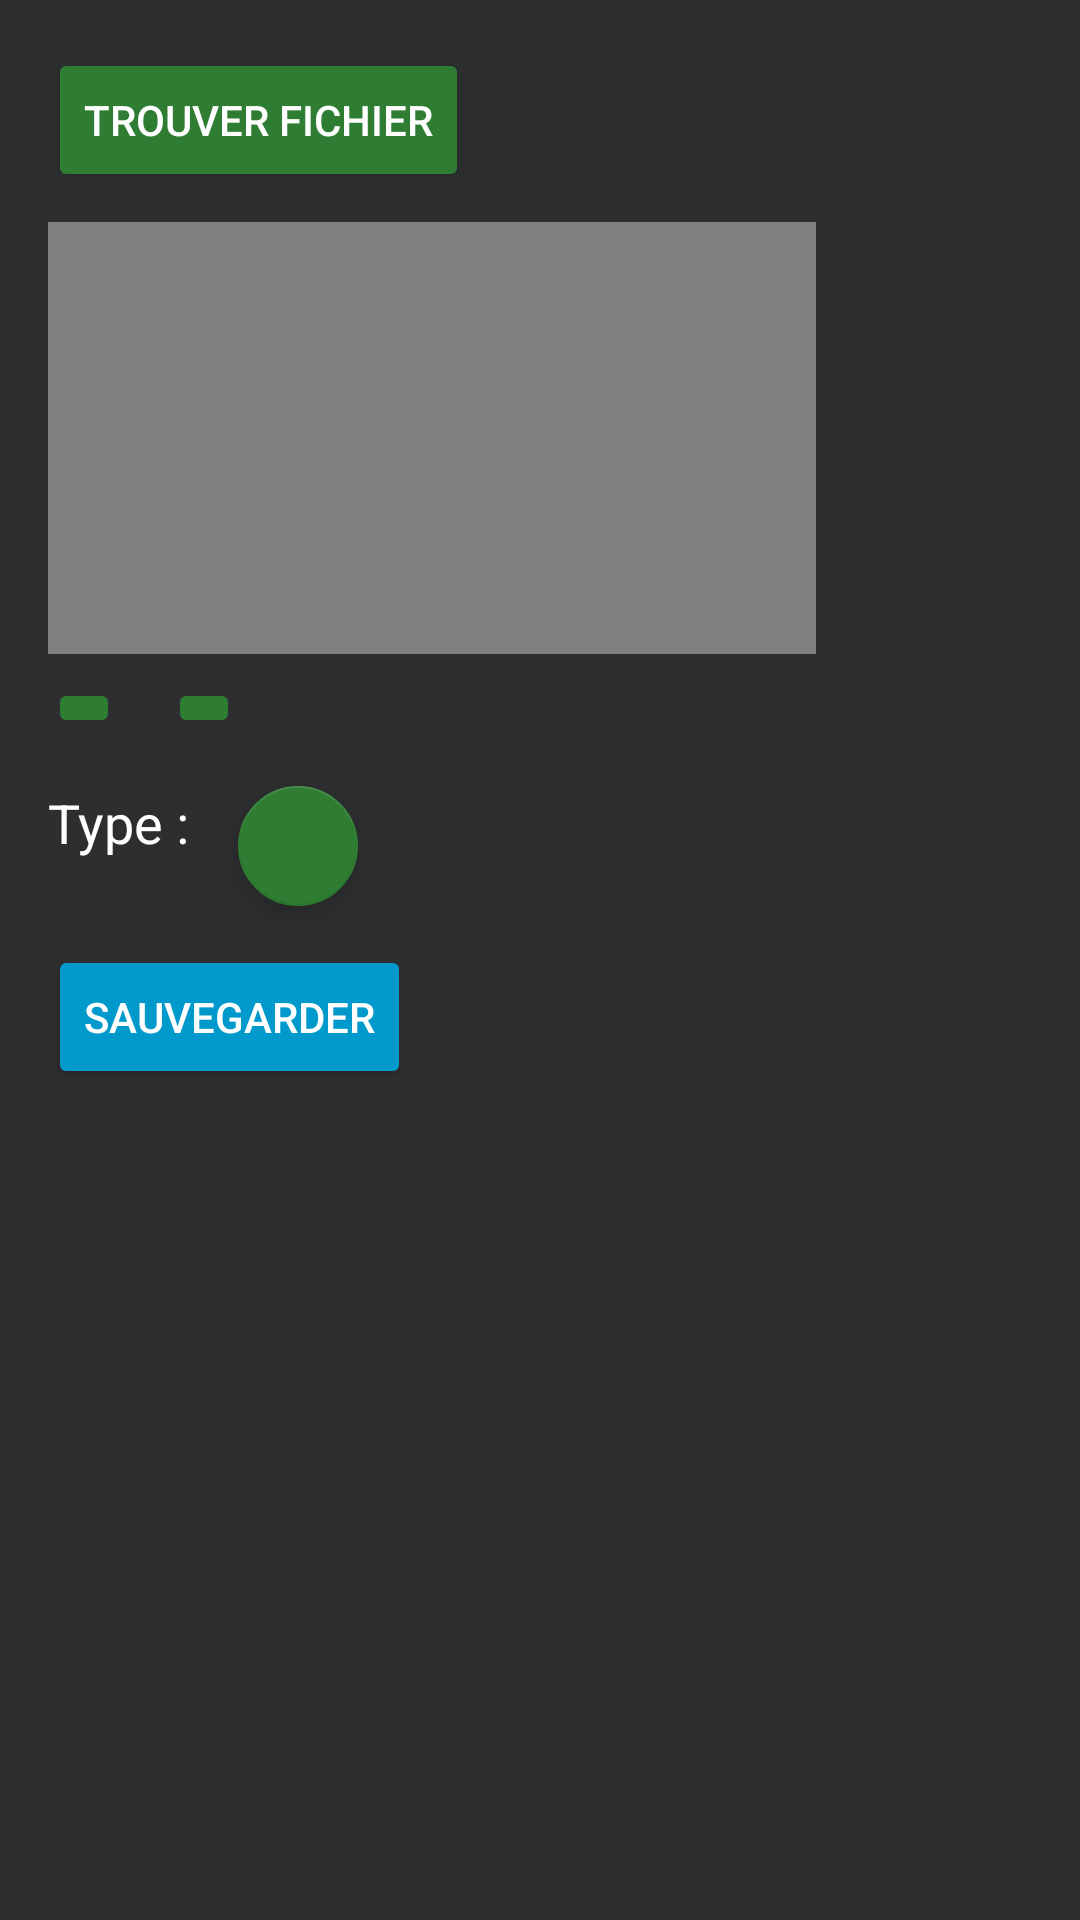

Here is an Android app screen rendered from its layout file. Give the layout XML and the strings, colors and styles it references.
<!-- AndroidManifest.xml: application theme AppTheme -->
<!-- res/layout/activity_media_item.xml -->
<?xml version="1.0" encoding="utf-8"?>
<android.support.constraint.ConstraintLayout xmlns:android="http://schemas.android.com/apk/res/android"
    xmlns:app="http://schemas.android.com/apk/res-auto"
    xmlns:tools="http://schemas.android.com/tools"
    android:layout_width="match_parent"
    android:layout_height="match_parent"
    android:background="@color/background"
    tools:context=".views.MediaLoader.MediaItemActivity">

    <Button
        android:id="@+id/button17"
        style="@style/Widget.AppCompat.Button.Colored"
        android:layout_width="wrap_content"
        android:layout_height="wrap_content"
        android:layout_marginStart="16dp"
        android:layout_marginTop="16dp"
        android:onClick="findFile"
        android:text="Trouver fichier"
        app:layout_constraintStart_toStartOf="parent"
        app:layout_constraintTop_toTopOf="parent" />

    <VideoView
        android:id="@+id/itemVideo"
        android:layout_width="256dp"
        android:layout_height="144dp"
        android:layout_marginStart="16dp"
        android:layout_marginTop="10dp"
        app:layout_constraintStart_toStartOf="parent"
        app:layout_constraintTop_toBottomOf="@+id/button17" />

    <ImageButton
        android:id="@+id/imageButton"
        style="@style/Widget.AppCompat.ImageButton"
        android:layout_width="wrap_content"
        android:layout_height="wrap_content"
        android:layout_marginStart="16dp"
        android:layout_marginTop="8dp"
        android:backgroundTint="@color/colorAccent"
        android:onClick="play"
        app:layout_constraintStart_toStartOf="parent"
        app:layout_constraintTop_toBottomOf="@+id/itemVideo"
        app:srcCompat="@drawable/ic_play_arrow_white_24dp" />

    <ImageButton
        android:id="@+id/imageButton2"
        style="@style/Widget.AppCompat.ImageButton"
        android:layout_width="wrap_content"
        android:layout_height="wrap_content"
        android:layout_marginStart="16dp"
        android:layout_marginTop="8dp"
        android:backgroundTint="@color/colorAccent"
        android:onClick="stop"
        app:layout_constraintStart_toEndOf="@+id/imageButton"
        app:layout_constraintTop_toBottomOf="@+id/itemVideo"
        app:srcCompat="@drawable/ic_stop_white_24dp" />

    <TextView
        android:id="@+id/itemOutput"
        android:layout_width="wrap_content"
        android:layout_height="wrap_content"
        android:layout_marginStart="16dp"
        android:layout_marginTop="16dp"
        android:text="Type :"
        android:textColor="@android:color/white"
        android:textSize="18sp"
        app:layout_constraintStart_toStartOf="parent"
        app:layout_constraintTop_toBottomOf="@+id/imageButton" />

    <android.support.design.widget.FloatingActionButton
        android:id="@+id/floatingActionButton6"
        android:layout_width="wrap_content"
        android:layout_height="wrap_content"
        android:layout_marginStart="16dp"
        android:layout_marginTop="16dp"
        android:clickable="true"
        android:onClick="editType"
        app:fabSize="mini"
        app:layout_constraintStart_toEndOf="@+id/itemOutput"
        app:layout_constraintTop_toBottomOf="@+id/imageButton2"
        app:srcCompat="@drawable/ic_create_white_24dp" />

    <Button
        android:id="@+id/button19"
        style="@style/Widget.AppCompat.Button.Colored"
        android:layout_width="wrap_content"
        android:layout_height="wrap_content"
        android:layout_marginStart="16dp"
        android:layout_marginTop="13dp"
        android:backgroundTint="@android:color/holo_blue_dark"
        android:onClick="saveItem"
        android:text="SAUVEGARDER"
        app:layout_constraintStart_toStartOf="parent"
        app:layout_constraintTop_toBottomOf="@+id/floatingActionButton6" />
</android.support.constraint.ConstraintLayout>
<!-- resources referenced by this layout -->
<resources>
  <color name="background">#2d2e30</color>
  <color name="colorAccent">#2e7d32</color>
  <style name="AppTheme" parent="Theme.AppCompat.Light.DarkActionBar">
          
          <item name="colorPrimary">@color/colorPrimary</item>
          <item name="colorPrimaryDark">@color/colorPrimaryDark</item>
          <item name="colorAccent">@color/colorAccent</item>
      </style>
  <color name="colorPrimary">#263238</color>
  <color name="colorPrimaryDark">#000a12</color>
</resources>
